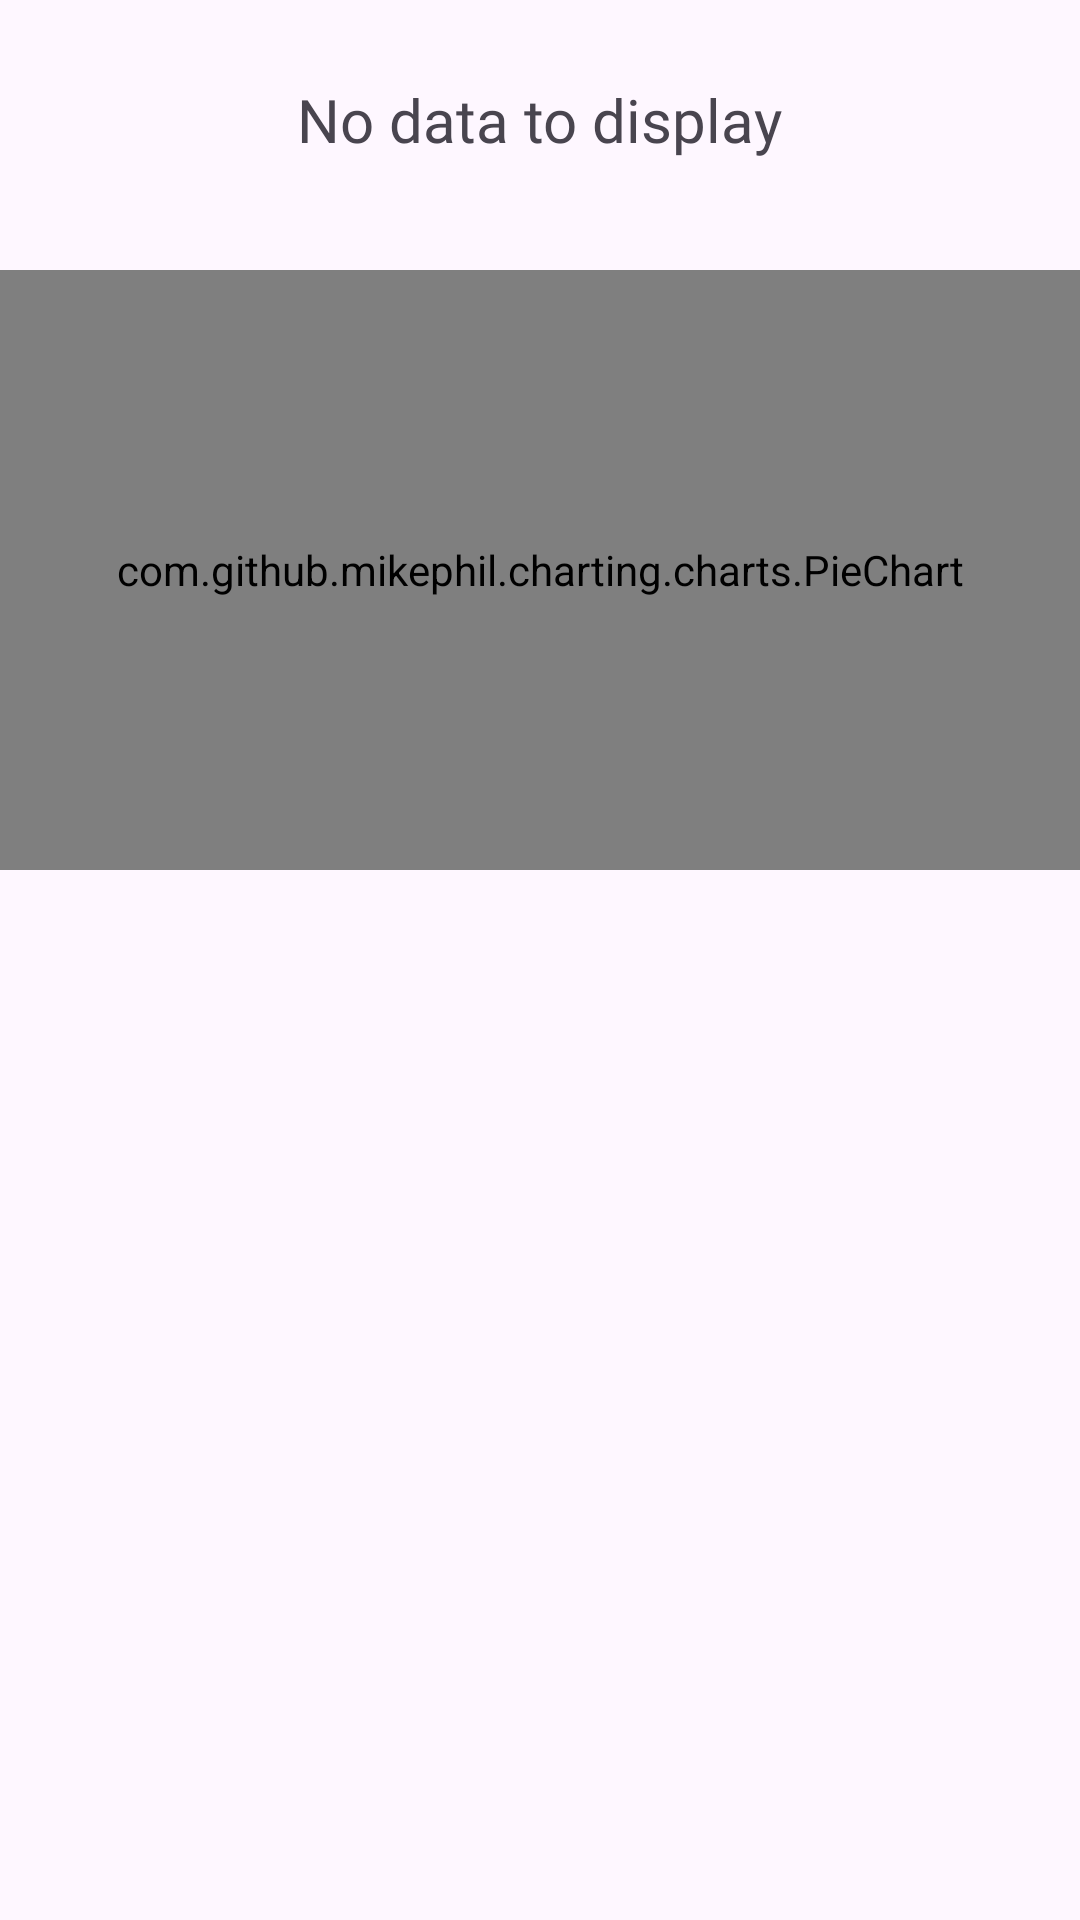

Layout XML and referenced resources for this Android screen:
<!-- AndroidManifest.xml: application theme Theme.IdanLogin -->
<!-- res/layout/fragment_sleep_report.xml -->
<LinearLayout xmlns:android="http://schemas.android.com/apk/res/android"
    xmlns:app="http://schemas.android.com/apk/res-auto"
    android:layout_width="match_parent"
    android:layout_height="match_parent"
    android:orientation="vertical">

    
    <LinearLayout
        android:id="@+id/batteryLayout"
        android:layout_width="match_parent"
        android:layout_height="wrap_content"
        android:orientation="vertical">

        <ImageView
            android:id="@+id/batteryView"
            android:layout_width="200dp"
            android:layout_height="100dp"
            android:layout_gravity="center_horizontal"
            app:srcCompat="@drawable/ic_high_battery"
            android:visibility="gone"  />

        <TextView
            android:id="@+id/batteryTextView"
            android:layout_width="wrap_content"
            android:layout_height="60dp"
            android:layout_marginTop="10dp"
            android:textSize="20sp"
            android:gravity="center"
            android:layout_gravity="center_horizontal"
            android:fontFamily="@font/sf_pro_display_bold"
            android:text="No data to display" />
    </LinearLayout>

    
    <com.github.mikephil.charting.charts.PieChart
        android:id="@+id/pieChartSleepQuality"
        android:layout_width="match_parent"
        android:layout_height="200dp"
        android:layout_below="@id/batteryLayout"
        android:layout_marginTop="20dp"
        android:layout_marginBottom="10dp" />


</LinearLayout>
<!-- resources referenced by this layout -->
<resources>
  <!-- drawable ic_high_battery: png bitmap (drawable, 8688 bytes) -->
  <style name="Theme.IdanLogin" parent="Base.Theme.IdanLogin" />
  <style name="Base.Theme.IdanLogin" parent="Theme.Material3.DayNight.NoActionBar">
          
          
      </style>
</resources>
